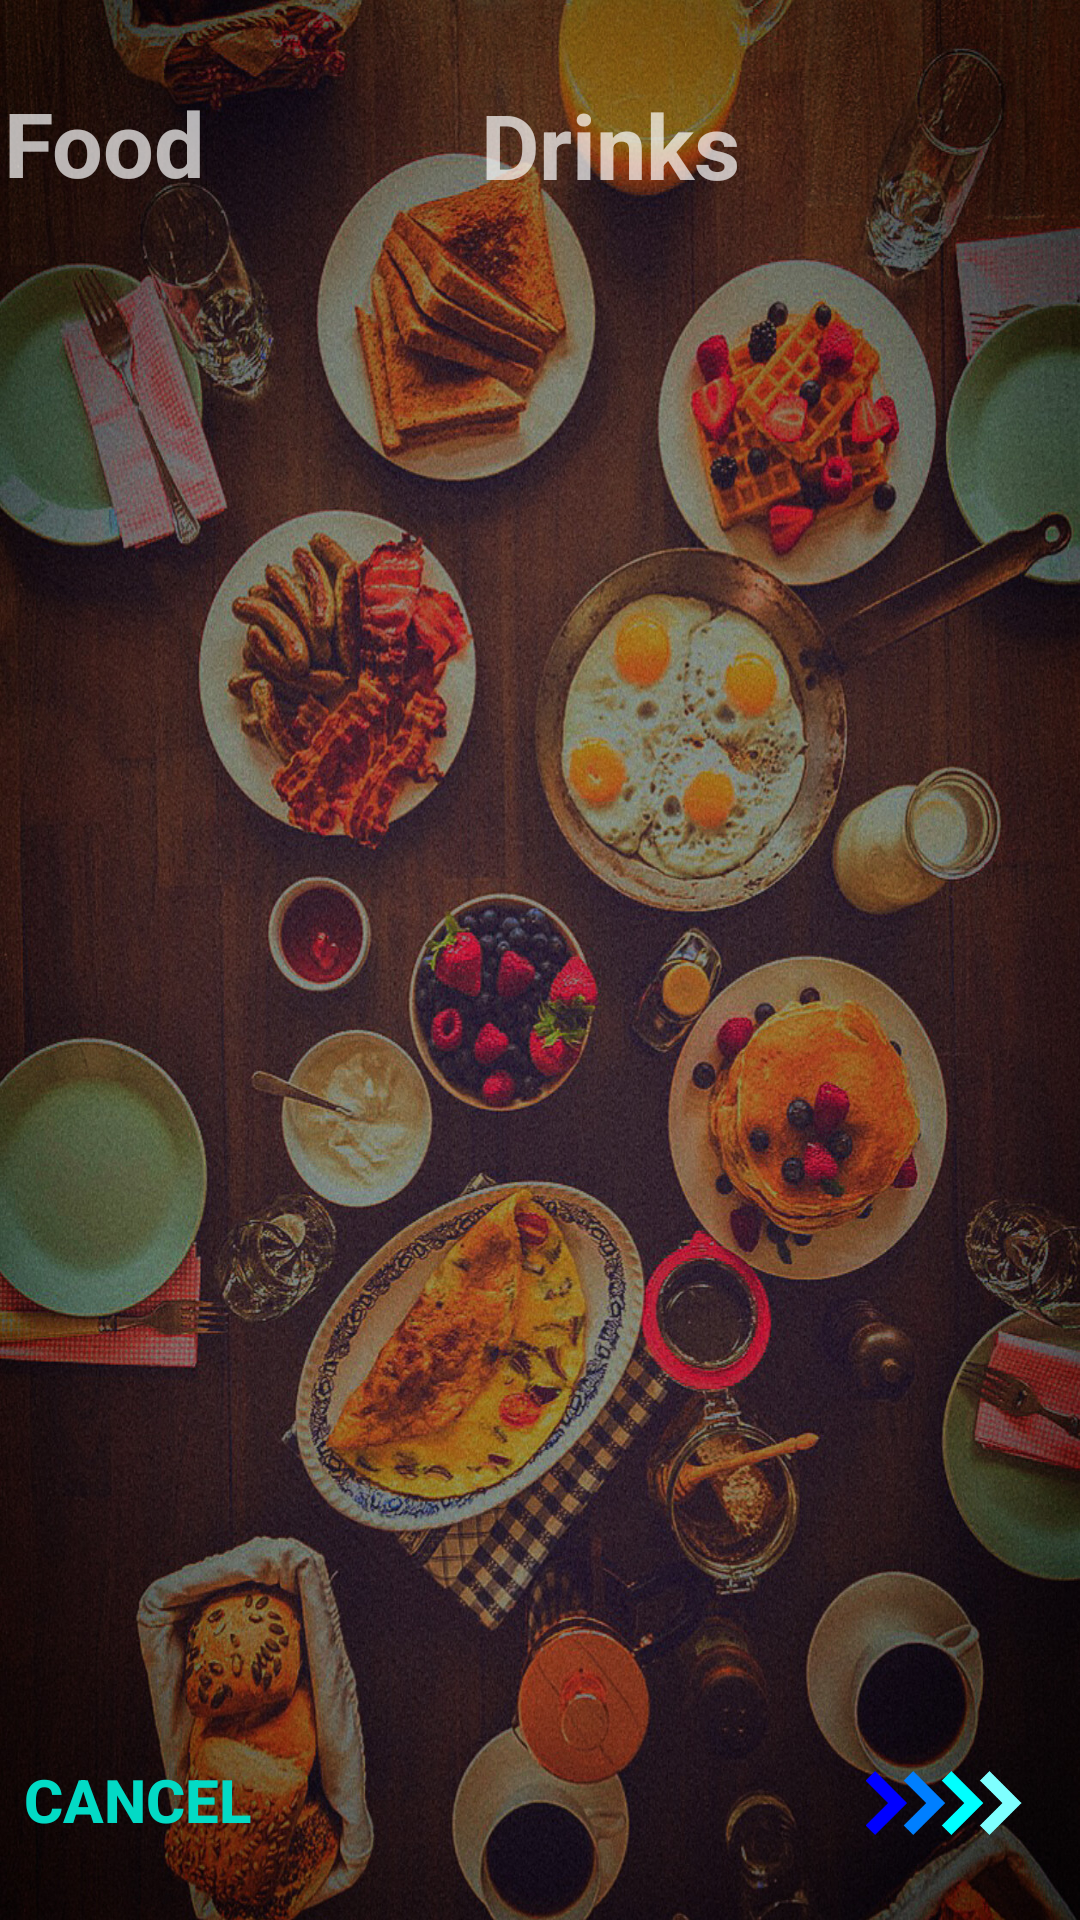

Layout XML and referenced resources for this Android screen:
<!-- AndroidManifest.xml: application theme Theme.AppCompat.NoActionBar -->
<!-- res/layout/fooddrink.xml -->
<?xml version="1.0" encoding="utf-8"?>
<androidx.constraintlayout.widget.ConstraintLayout xmlns:android="http://schemas.android.com/apk/res/android"
    xmlns:app="http://schemas.android.com/apk/res-auto"
    xmlns:tools="http://schemas.android.com/tools"
    android:layout_width="match_parent"
    android:layout_height="match_parent"
    android:background="@drawable/sign"
    tools:context=".FooddrinkActivity">

    <ScrollView
        android:layout_width="198dp"
        android:layout_height="587dp"
        app:layout_constraintBottom_toBottomOf="parent"
        app:layout_constraintEnd_toEndOf="parent"
        app:layout_constraintHorizontal_bias="0.99"
        app:layout_constraintStart_toStartOf="parent"
        app:layout_constraintTop_toTopOf="parent"
        app:layout_constraintVertical_bias="0.527">

        <LinearLayout
            android:id="@+id/drinks_view"
            android:layout_width="match_parent"
            android:layout_height="wrap_content"
            android:orientation="vertical" >

            <TextView
                android:id="@+id/drinks"
                android:layout_width="wrap_content"
                android:layout_height="wrap_content"
                android:layout_marginEnd="68dp"
                android:text="@string/drinks"
                android:textSize="30sp"
                android:textStyle="bold" />
        </LinearLayout>
    </ScrollView>

    <Button
        android:id="@+id/cancel"
        android:layout_width="wrap_content"
        android:layout_height="wrap_content"
        android:layout_marginBottom="16dp"
        android:background="#00FFFFFF"
        android:text="@string/cancel"
        android:textColor="@color/teal_200"
        android:textSize="20sp"
        android:textStyle="bold"
        app:layout_constraintBottom_toBottomOf="parent"
        app:layout_constraintEnd_toEndOf="parent"
        app:layout_constraintHorizontal_bias="0.006"
        app:layout_constraintStart_toStartOf="parent"
        app:layout_constraintTop_toTopOf="parent"
        app:layout_constraintVertical_bias="1.0" />

    <ImageView
        android:id="@+id/next"
        android:layout_width="83dp"
        android:layout_height="52dp"
        android:layout_marginTop="104dp"
        android:layout_marginEnd="4dp"
        android:contentDescription="@string/next"
        app:layout_constraintBottom_toBottomOf="parent"
        app:layout_constraintEnd_toEndOf="parent"
        app:layout_constraintHorizontal_bias="1.0"
        app:layout_constraintStart_toStartOf="parent"
        app:layout_constraintTop_toTopOf="parent"
        app:layout_constraintVertical_bias="0.973"
        app:srcCompat="@drawable/next" />

    <ScrollView
        android:layout_width="196dp"
        android:layout_height="588dp"
        app:layout_constraintBottom_toBottomOf="parent"
        app:layout_constraintEnd_toEndOf="parent"
        app:layout_constraintHorizontal_bias="0.009"
        app:layout_constraintStart_toStartOf="parent"
        app:layout_constraintTop_toTopOf="parent"
        app:layout_constraintVertical_bias="0.524">

        <LinearLayout
            android:id="@+id/food_view"
            android:layout_width="match_parent"
            android:layout_height="wrap_content"
            android:orientation="vertical" >

            <TextView
                android:id="@+id/Food"
                android:layout_width="86dp"
                android:layout_height="wrap_content"
                android:text="@string/food"
                android:textSize="30sp"
                android:textStyle="bold" />
        </LinearLayout>
    </ScrollView>

</androidx.constraintlayout.widget.ConstraintLayout>
<!-- resources referenced by this layout -->
<resources>
  <color name="teal_200">#FF03DAC5</color>
  <!-- drawable next: png bitmap (drawable, 20530 bytes) -->
  <!-- drawable sign: jpg bitmap (drawable, 775891 bytes) -->
  <string name="cancel">Cancel</string>
  <string name="drinks">Drinks</string>
  <string name="food">Food</string>
  <string name="next">Next</string>
</resources>
